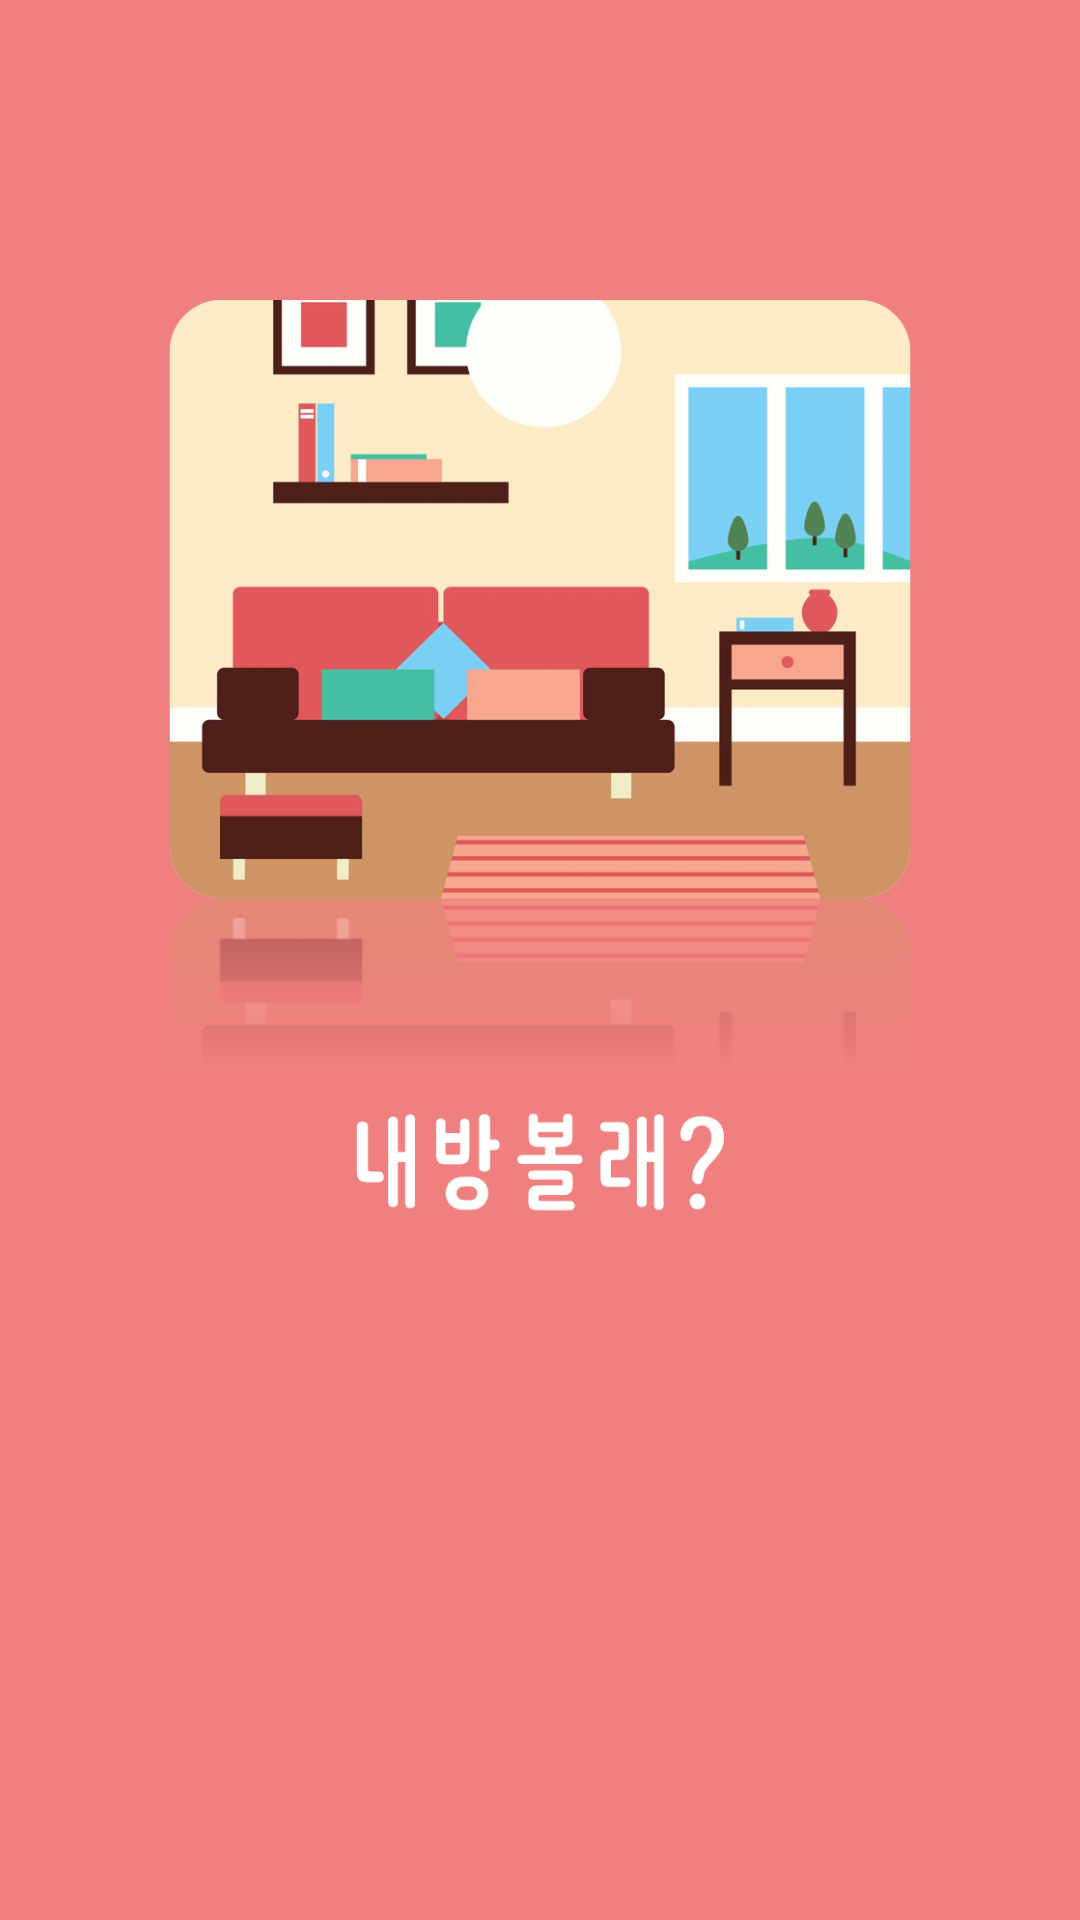

Here is an Android app screen rendered from its layout file. Give the layout XML and the strings, colors and styles it references.
<!-- AndroidManifest.xml: application theme Theme.ShowMyRoom -->
<!-- res/layout/activity_login.xml -->
<?xml version="1.0" encoding="utf-8"?>
<LinearLayout xmlns:android="http://schemas.android.com/apk/res/android"
    xmlns:app="http://schemas.android.com/apk/res-auto"
    xmlns:tools="http://schemas.android.com/tools"
    android:layout_width="match_parent"
    android:layout_height="match_parent"
    android:orientation="vertical"
    android:background="@color/light_coral"
    tools:context=".activity.LoginActivity">

    <ImageView
        android:layout_width="match_parent"
        android:layout_height="400dp"
        android:src="@drawable/splash2"
        android:layout_gravity="center"
        android:layout_marginTop="100dp"/>

    <ImageView
        android:id="@+id/kakaoLoginButton"
        android:layout_width="250dp"
        android:layout_height="wrap_content"
        android:layout_gravity="center"
        android:src="@drawable/kakao_login_large_wide" />

</LinearLayout>
<!-- resources referenced by this layout -->
<resources>
  <color name="light_coral">#FFF08080</color>
  <!-- drawable splash2: png bitmap (drawable, 156033 bytes) -->
  <style name="Theme.ShowMyRoom" parent="Theme.MaterialComponents.DayNight.DarkActionBar">
          <item name="windowNoTitle">true</item>
          
          <item name="colorPrimary">@color/light_coral</item>
          <item name="colorPrimaryVariant">@color/salmon</item>
          <item name="colorOnPrimary">@color/white</item>
          
          <item name="colorSecondary">@color/salmon</item>
          <item name="colorSecondaryVariant">@color/teal_700</item>
          <item name="colorOnSecondary">@color/black</item>
          
          <item name="android:statusBarColor" tools:targetApi="l">?attr/colorPrimaryVariant</item>
          
      </style>
  <color name="salmon">#FFFA8072</color>
  <color name="white">#FFFFFFFF</color>
  <color name="teal_700">#FF018786</color>
  <color name="black">#FF000000</color>
</resources>
